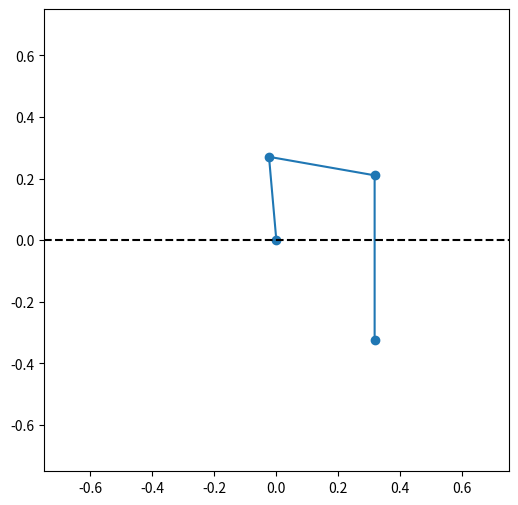

The script that saved this image:
import numpy as np
import matplotlib.pyplot as plt

#Masses
m_body = 80 #kg
m_weight = 80 #kg
M = m_body + m_weight

m_forearm = 2 * 0.016 * m_body
m_arm = 2 * 0.028 * m_body
m_bust = M - m_forearm - m_arm

g=9.81

#Segments
L1=0.272 #m - avant-bras
L2=0.346 #m - bras
d3=0.536   #m - centre de masse corps

#Inertie et bras de levier
I_elbow = 2.5       #kg.m^2
la_elbow = 0.025    #m
I_shoulder = 42.5
la_shoulder = 0.045

theta1 = np.radians(-5)  # angle of the forearm with respect to the vertical
theta2 = np.radians(100) # angle of the upper arm with respect to the vertical
theta3 = np.radians(180) # angle of the torso with respect to the vertical

#Position des articulations
P_hand=np.array([0,0])
P_elbow=L1*np.array([np.cos(theta1), np.sin(theta1)])
P_shoulder=P_elbow + L2*np.array([np.cos(theta2), np.sin(theta2)])
G_bust=P_shoulder+d3*np.array([np.cos(theta3), np.sin(theta3)])

#Fonction calcul de moment

def torque_elbow(theta1, theta2, theta3, alpha2):
    P_elbow=L1*np.array([np.cos(theta1), np.sin(theta1)])
    P_shoulder=P_elbow + L2*np.array([np.cos(theta2), np.sin(theta2)])
    G_bust=P_shoulder+d3*np.array([np.cos(theta3), np.sin(theta3)])

    gravity_lever_arm = G_bust[1] - P_elbow[1]
    tau_ext_elbow = - (m_bust * g * gravity_lever_arm)

    tau_int_elbow = I_elbow * alpha2 - tau_ext_elbow
    triceps_force = tau_int_elbow / la_elbow

    return tau_ext_elbow, tau_int_elbow, triceps_force

alpha2=1
tau_ext_elbow, tau_int_elbow, triceps_force = torque_elbow(theta1, theta2, theta3, alpha2)
#print(tau_ext_elbow, tau_int_elbow, triceps_force)

def torque_shoulder(theta1, theta2, theta3, alpha3):
    P_elbow=L1*np.array([np.cos(theta1), np.sin(theta1)])
    P_shoulder=P_elbow + L2*np.array([np.cos(theta2), np.sin(theta2)])
    G_bust=P_shoulder+d3*np.array([np.cos(theta3), np.sin(theta3)])

    gravity_lever_arm = G_bust[1] - P_shoulder[1]
    tau_ext_shoulder = - (m_bust * g * gravity_lever_arm)

    tau_int_shoulder = I_shoulder * alpha3 - tau_ext_shoulder
    pec_force = tau_int_shoulder / la_shoulder

    return tau_ext_shoulder, tau_int_shoulder, pec_force

alpha3=1
tau_ext_shoulder, tau_int_shoulder, pec_force = torque_shoulder(theta1, theta2, theta3, alpha3)
#print(tau_ext_shoulder, tau_int_shoulder, pec_force)

time = np.linspace(0, 3.0, 100)
theta2_high = np.radians(10) #Position haute de l'angle du coude
theta2_low = np.radians(100) #position basse de l'angle du coude
theta2_traj = theta2_low + (theta2_high - theta2_low) * (1 + np.cos(2 * np.pi * time / 3.0)) / 2



#Graphs
x=[P_hand[1], P_elbow[1], P_shoulder[1], G_bust[1]]
y=[P_hand[0], P_elbow[0], P_shoulder[0], G_bust[0]]

plt.figure(figsize=(6, 6))
plt.plot(x, y, 'o-')
plt.axhline(y=0, color='k', linestyle='--')
plt.xlim(-0.75, 0.75)
plt.ylim(-0.75, 0.75)
plt.show()
